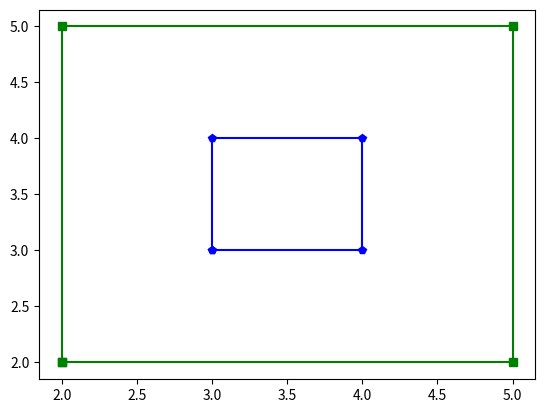

This chart was generated by the following Python code:
import matplotlib.pyplot as plt

#marker/line/color

def display1(x, y):
    plt.plot(x, y, "p-b")
    # plt.show()

def display2(x, y):
    plt.plot(x, y, "s-g")
    plt.show()

def run():
    x_values = list()
    x_values.extend((3,3,4,4,3))
    y_values = list()
    y_values.extend((3, 4, 4, 3, 3))
    display1(x_values, y_values)

    x_values = list()
    x_values.extend((2,2,5,5,2))
    y_values = list()
    y_values.extend((2, 5, 5, 2, 2))
    display2(x_values, y_values)


run()
